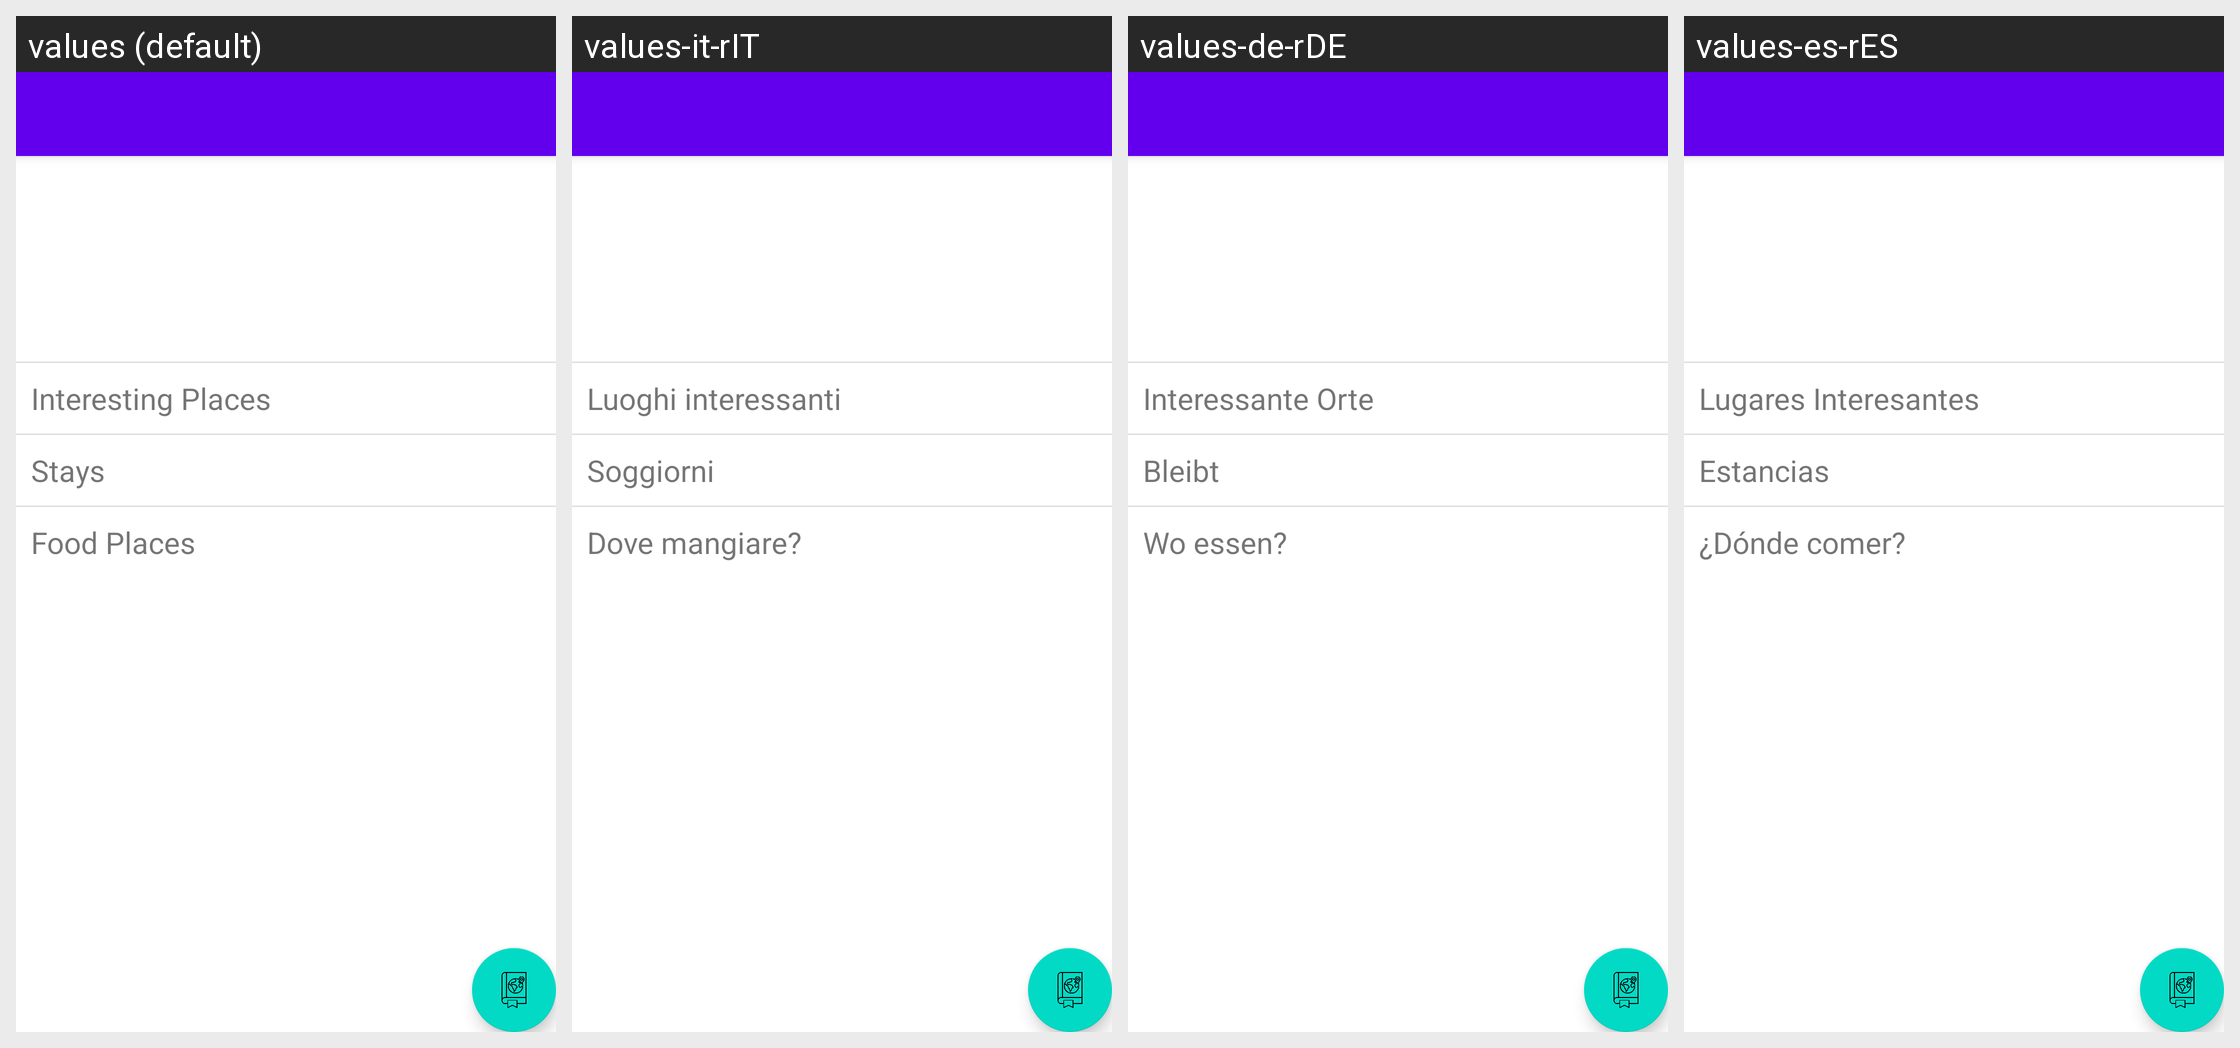

Here is an Android app screen in its default locale and in the app's own translations. Write out the translated-string differences for the strings that appear on this screen.
Android screen res/layout/activity_itinerary.xml rendered under 4 locales, left to right: values (default), values-it-rIT, values-de-rDE, values-es-rES. Device: Nexus 5 (rendered at 1080×1920; each locale shown at half size, 540×960, under a caption strip naming it); theme Theme.TravelShare.
Strings drawn on this screen, with the default value and each locale's value (text and hints the layout hard-codes, and strings that could not be matched under every locale, appear in the picture but are not listed):

places
  values: Interesting Places
  values-it-rIT: Luoghi interessanti
  values-de-rDE: Interessante Orte
  values-es-rES: Lugares Interesantes

stay
  values: Stays
  values-it-rIT: Soggiorni
  values-de-rDE: Bleibt
  values-es-rES: Estancias

food
  values: Food Places
  values-it-rIT: Dove mangiare?
  values-de-rDE: Wo essen?
  values-es-rES: ¿Dónde comer?
